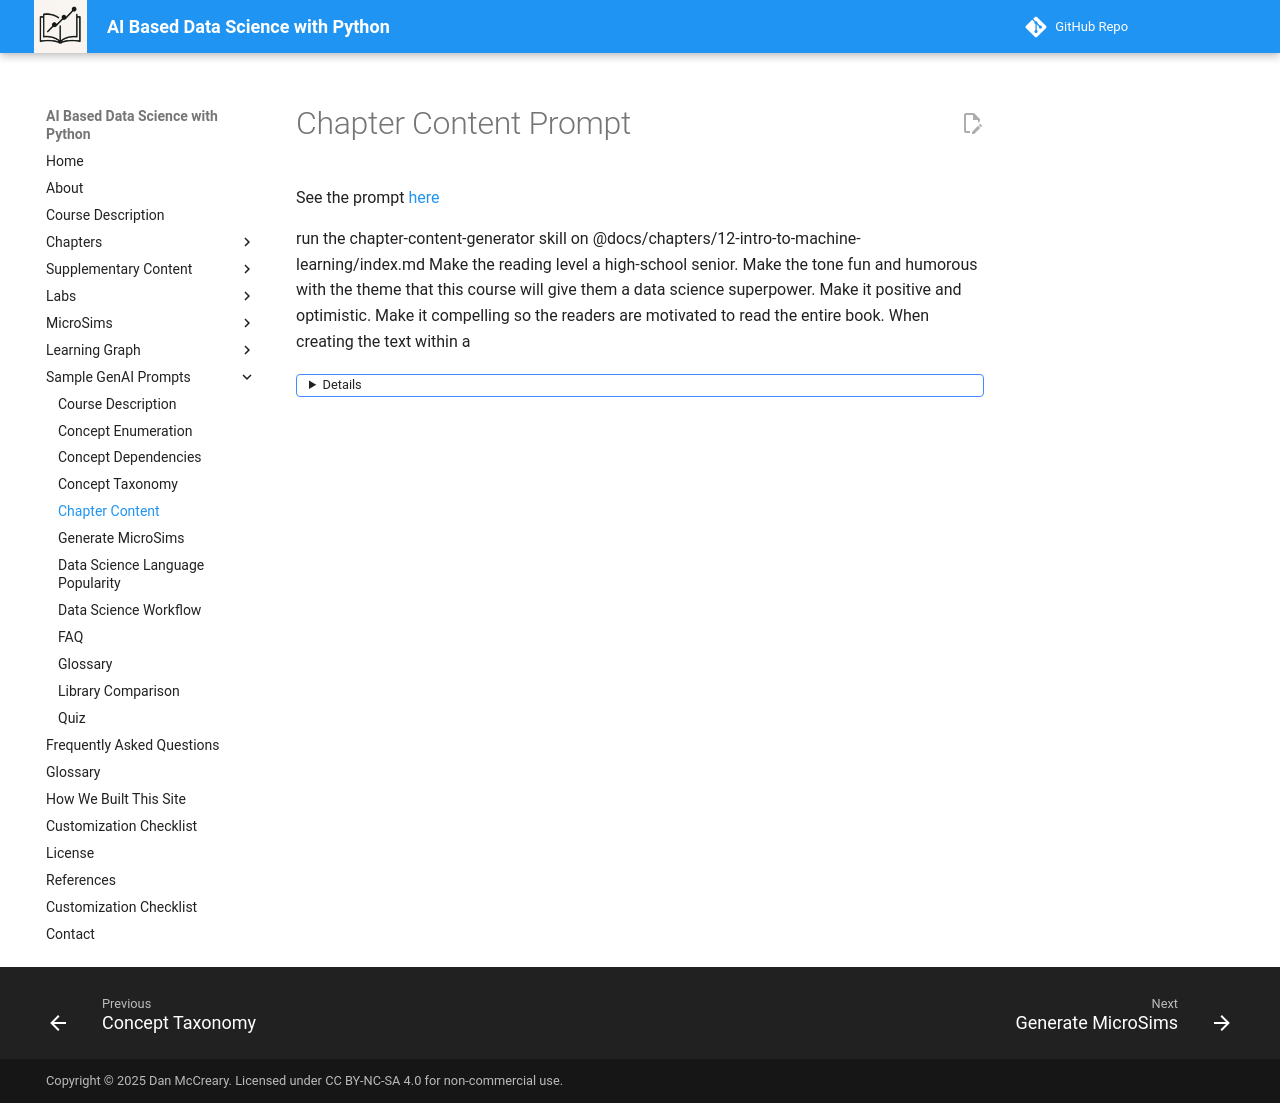

repository: dmccreary/data-science-course · page: prompts/chapter-content/index.html · generator: mkdocs

# Chapter Content Prompt

See the prompt [here](https://dmccreary.github.io/intelligent-textbooks/prompts/chapter-content/)

run the chapter-content-generator skill on @docs/chapters/12-intro-to-machine-learning/index.md Make the reading
  level a
  high-school senior.  Make the tone fun and humorous with the theme that this course will give them a data science
  superpower.
  Make it positive and optimistic.  Make it compelling so the readers are motivated to read the entire book.
  When creating the text within a <details> element, do not indent the text.



run the chapter-content-generator skill on @docs/chapters/13-neural-networks/index.md Make the reading
level a high-school senior.  Make the tone fun and humorous with the theme that this course will give them a data science
 superpower. Make it positive and optimistic.  
  When creating the text within a <details> element, do not indent the text.
  End with a question on what their capstone data science project will be?

  
